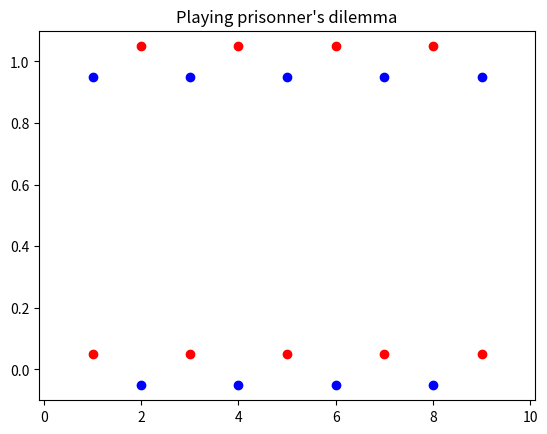

Write the Python code that produced this figure.
#!/usr/bin/env python3
# -*- coding: utf-8 -*-
"""
Created on Thu Mar  2 20:38:07 2017

[redacted]
"""

import matplotlib.pyplot as plt
import numpy as np
np.set_printoptions(precision=2)


class TitForTatPlayer():
    def __init__(self, first_move = 1):
        self.my_moves = []
        self.other_moves = []
        self.first_move = first_move
        
    def move(self):
        if len(self.other_moves) > 0 :
           if self.other_moves[-1] == 1:
               return 1
           else:
               return 0
        else:
            return self.first_move
    

if __name__ == "__main__":    
    payoff_matrix = [[(3,3),(0,5)], [(5,0), (1,1)]]
    
    n_rounds = 10
    
    p1 = TitForTatPlayer(first_move = 0 )
    p2 = TitForTatPlayer(first_move = 1)
    
    total_p1 = 0.0
    total_p2 = 0.0
    
    plt.ion()
    plt.axis([-0.1,n_rounds+0.1,-0.1,1.1])
    
    tot_payoff_p1 = 0.
    tot_payoff_p2 = 0.
    
    
    for n in range(1,n_rounds):
        m1 = p1.move()
        m2 = p2.move()
        
        # Players update the info of the moves
        p1.my_moves.append(m1)
        p1.other_moves.append(m2)    
        
        p2.my_moves.append(m2)
        p2.other_moves.append(m1)    
        
        ############################################
        ## Show payoffs
        ############################################
        tot_payoff_p1 += payoff_matrix[m1][m2][0]
        tot_payoff_p2 += payoff_matrix[m1][m2][1]
        
        avg_payoff_p1 = round(tot_payoff_p1/n,2)
        avg_payoff_p2 = round(tot_payoff_p2/n,2)
        
        print("-"*20)
        print("Average payoff for player 1: %f " % avg_payoff_p1)
        print("Average payoff for player 2: %f " % avg_payoff_p2)
        ############################################
        # Plot the moves
        plt.title("Playing prisonner's dilemma")
        plt.scatter(n,m1+0.05, color = "red")
        plt.scatter(n,m2-0.05, color = "blue")
        plt.show()
        plt.pause(1)
